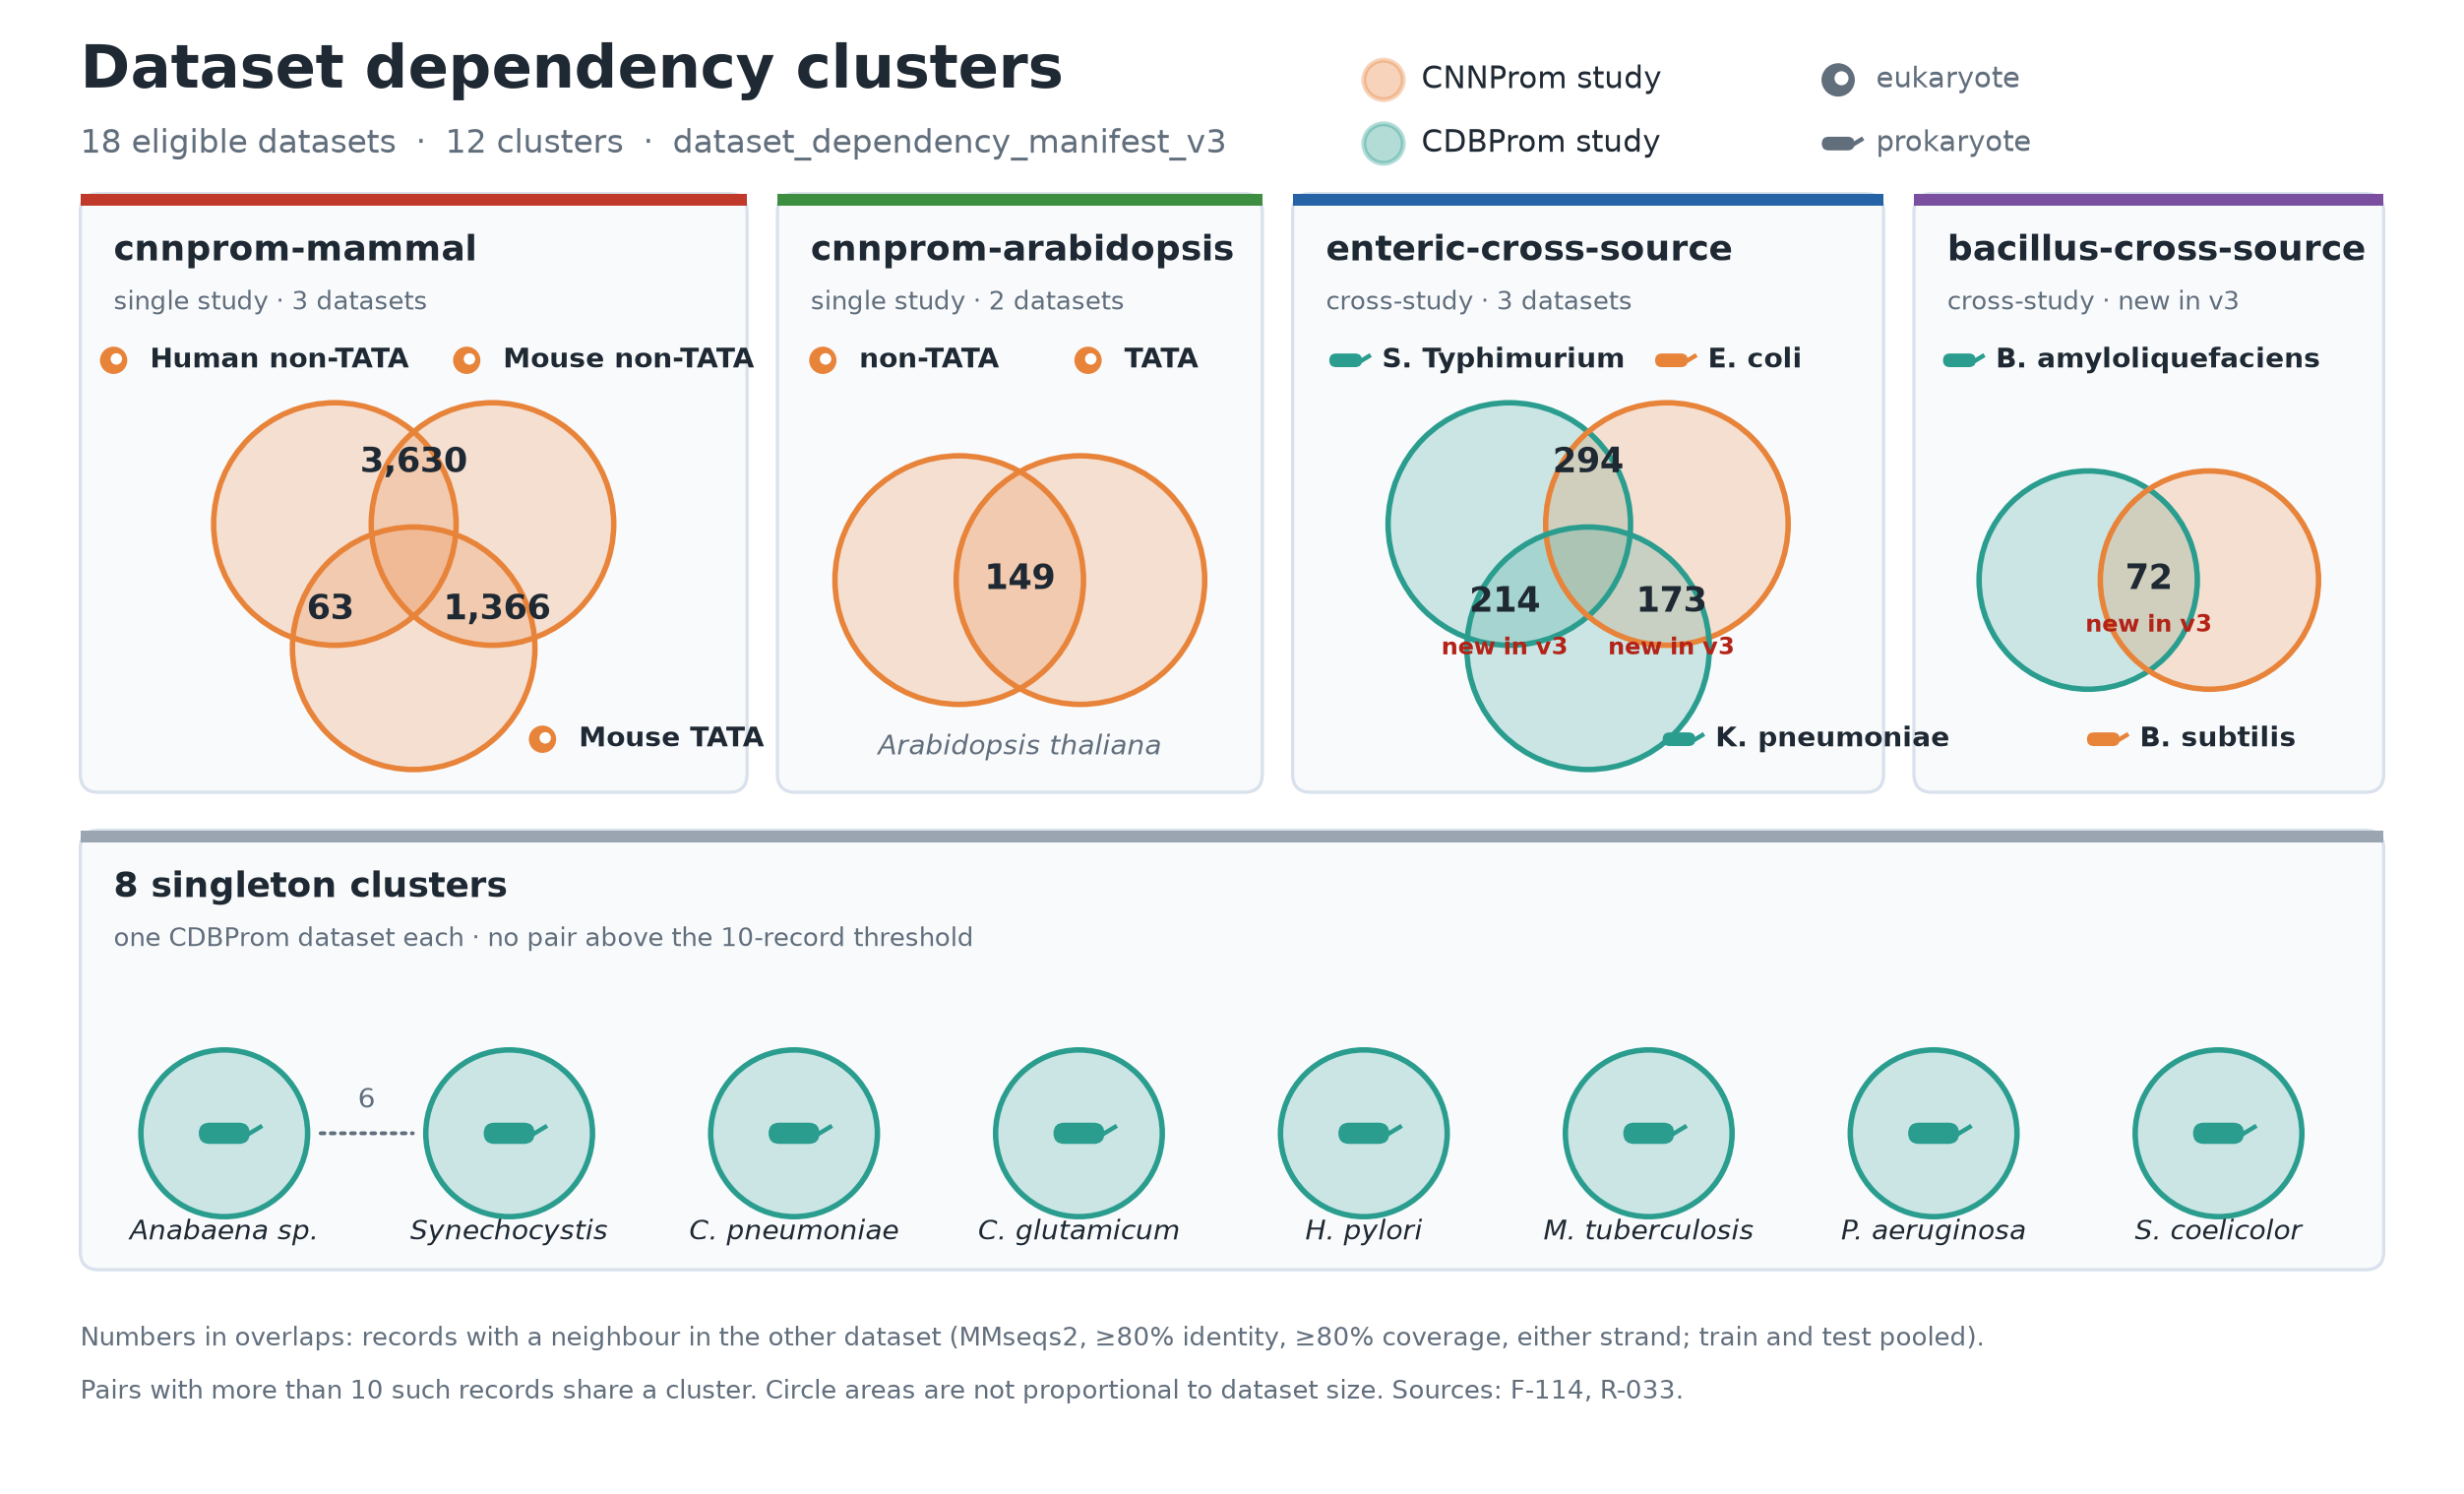

Recreate this plot in Python.
"""Draw the 12 dependency clusters of dataset_dependency_manifest_v3 as Venn
diagrams, one section per multi-dataset cluster, with the source study encoded
by colour.

Usage: python dependency_clusters_venn.py OUT_BASENAME  ->  OUT_BASENAME.svg/.pdf/.png
Overlap counts are records with a cross-dataset neighbour (F-114, log R-033).
"""
import sys

import matplotlib

matplotlib.use("Agg")
import matplotlib.pyplot as plt
from matplotlib.patches import Circle, FancyBboxPatch, Rectangle

INK, MUTED, RULE, BG = "#1F2933", "#616E7C", "#D9E2EC", "#FFFFFF"
STUDY = {"CNNProm": "#E8833A", "CDBProm": "#2A9D8F"}
CLUSTER = {
    "mammal": "#C0392B", "arabidopsis": "#3E8E41", "enteric": "#2563A6",
    "bacillus": "#7B4FA0", "single": "#9AA5B1",
}

plt.rcParams.update({"font.family": "DejaVu Sans", "svg.fonttype": "none"})
fig, ax = plt.subplots(figsize=(16, 9.6))
fig.patch.set_facecolor(BG)
ax.set_xlim(0, 16)
ax.set_ylim(0, 9.6)
ax.set_aspect("equal")
ax.axis("off")


def icon(x, y, kind, s=0.09, color=INK):
    """Flat organism icon: eukaryotic cell with nucleus, or rod-shaped bacterium."""
    if kind == "euk":
        ax.add_patch(Circle((x, y), s, fc=color, ec="none", zorder=8))
        ax.add_patch(Circle((x + s * 0.2, y + s * 0.1), s * 0.42, fc=BG, ec="none", zorder=9))
    else:
        ax.add_patch(FancyBboxPatch((x - s * 1.2, y - s * 0.5), s * 2.4, s, zorder=8, fc=color, ec="none",
                                    boxstyle=f"round,pad=0,rounding_size={s * 0.5}"))
        ax.plot([x + s * 1.2, x + s * 1.7], [y, y + s * 0.3], color=color, lw=1.6, zorder=8)


def section(x0, y0, w, h, key, title, subtitle):
    ax.add_patch(FancyBboxPatch((x0, y0), w, h, boxstyle="round,pad=0,rounding_size=0.12",
                                fc="#F8FAFC", ec=RULE, lw=1.2, zorder=1))
    ax.add_patch(Rectangle((x0, y0 + h - 0.08), w, 0.08, fc=CLUSTER[key], ec="none", zorder=2))
    ax.text(x0 + 0.22, y0 + h - 0.38, title, fontsize=13, weight="bold", color=INK, va="center")
    ax.text(x0 + 0.22, y0 + h - 0.72, subtitle, fontsize=9.5, color=MUTED, va="center")


def disc(x, y, r, study, label=None, kind=None, lx=0, ly=0):
    c = STUDY[study]
    ax.add_patch(Circle((x, y), r, fc=c, alpha=0.22, ec="none", zorder=3))
    ax.add_patch(Circle((x, y), r, fill=False, ec=c, lw=2, zorder=4))
    if label:
        icon(lx, ly, kind, color=c)
        ax.text(lx + 0.24, ly, label, fontsize=10, weight="bold", color=INK, va="center", zorder=10)


def count(x, y, n, new=False):
    ax.text(x, y, f"{n:,}", fontsize=12.5, weight="bold", color=INK, ha="center", va="center", zorder=10)
    if new:
        ax.text(x, y - 0.3, "new in v3", fontsize=8.5, color="#B42318", ha="center", va="center",
                weight="bold", zorder=10)


# Header.
ax.text(0.4, 9.15, "Dataset dependency clusters", fontsize=22, weight="bold", color=INK)
ax.text(0.4, 8.72, "18 eligible datasets  ·  12 clusters  ·  dataset_dependency_manifest_v3",
        fontsize=12, color=MUTED)
lx = 9.0
for i, (study, txt) in enumerate([("CNNProm", "CNNProm study"), ("CDBProm", "CDBProm study")]):
    yy = 9.2 - i * 0.42
    ax.add_patch(Circle((lx, yy), 0.13, fc=STUDY[study], alpha=0.35, ec=STUDY[study], lw=1.8))
    ax.text(lx + 0.25, yy, txt, fontsize=11, color=INK, va="center")
icon(12.0, 9.2, "euk", s=0.11, color=MUTED)
ax.text(12.25, 9.2, "eukaryote", fontsize=10.5, color=MUTED, va="center")
icon(12.0, 8.78, "pro", s=0.09, color=MUTED)
ax.text(12.25, 8.78, "prokaryote", fontsize=10.5, color=MUTED, va="center")

# Section 1: mammal (three CNNProm sets).
section(0.4, 4.5, 4.4, 3.95, "mammal", "cnnprom-mammal", "single study · 3 datasets")
cx, cy, r = 2.6, 5.95, 0.8
disc(cx - 0.52, cy + 0.32, r, "CNNProm", "Human non-TATA", "euk", 0.62, 7.35)
disc(cx + 0.52, cy + 0.32, r, "CNNProm", "Mouse non-TATA", "euk", 2.95, 7.35)
disc(cx, cy - 0.5, r, "CNNProm", "Mouse TATA", "euk", 3.45, 4.85)
count(cx, cy + 0.72, 3630)
count(cx + 0.55, cy - 0.25, 1366)
count(cx - 0.55, cy - 0.25, 63)

# Section 2: arabidopsis (two CNNProm sets).
section(5.0, 4.5, 3.2, 3.95, "arabidopsis", "cnnprom-arabidopsis", "single study · 2 datasets")
disc(6.2, 5.9, 0.82, "CNNProm", "non-TATA", "euk", 5.3, 7.35)
disc(7.0, 5.9, 0.82, "CNNProm", "TATA", "euk", 7.05, 7.35)
count(6.6, 5.9, 149)
ax.text(6.6, 4.75, "Arabidopsis thaliana", fontsize=10, style="italic", color=MUTED, ha="center")

# Section 3: enteric (cross-study).
section(8.4, 4.5, 3.9, 3.95, "enteric", "enteric-cross-source", "cross-study · 3 datasets")
ex, ey = 10.35, 5.95
disc(ex - 0.52, ey + 0.32, 0.8, "CDBProm", "S. Typhimurium", "pro", 8.75, 7.35)
disc(ex + 0.52, ey + 0.32, 0.8, "CNNProm", "E. coli", "pro", 10.9, 7.35)
disc(ex, ey - 0.5, 0.8, "CDBProm", "K. pneumoniae", "pro", 10.95, 4.85)
count(ex, ey + 0.72, 294)
count(ex - 0.55, ey - 0.2, 214, new=True)
count(ex + 0.55, ey - 0.2, 173, new=True)

# Section 4: bacillus (cross-study, new in v3).
section(12.5, 4.5, 3.1, 3.95, "bacillus", "bacillus-cross-source", "cross-study · new in v3")
disc(13.65, 5.9, 0.72, "CDBProm", "B. amyloliquefaciens", "pro", 12.8, 7.35)
disc(14.45, 5.9, 0.72, "CNNProm", "B. subtilis", "pro", 13.75, 4.85)
count(14.05, 5.9, 72, new=True)

# Section 5: singletons.
section(0.4, 1.35, 15.2, 2.9, "single", "8 singleton clusters",
        "one CDBProm dataset each · no pair above the 10-record threshold")
names = ["Anabaena sp.", "Synechocystis", "C. pneumoniae", "C. glutamicum",
         "H. pylori", "M. tuberculosis", "P. aeruginosa", "S. coelicolor"]
for i, name in enumerate(names):
    x = 1.35 + i * 1.88
    disc(x, 2.25, 0.55, "CDBProm")
    icon(x, 2.25, "pro", s=0.14, color=STUDY["CDBProm"])
    ax.text(x, 1.55, name, fontsize=10, style="italic", color=INK, ha="center", zorder=10)
ax.annotate("", xy=(1.35 + 1.88 - 0.6, 2.25), xytext=(1.35 + 0.6, 2.25),
            arrowprops=dict(arrowstyle="-", ls=":", color=MUTED, lw=1.4))
ax.text(1.35 + 0.94, 2.42, "6", fontsize=10, color=MUTED, ha="center")

# Footnote.
ax.text(0.4, 0.85, "Numbers in overlaps: records with a neighbour in the other dataset "
        "(MMseqs2, ≥80% identity, ≥80% coverage, either strand; train and test pooled).",
        fontsize=9.5, color=MUTED)
ax.text(0.4, 0.5, "Pairs with more than 10 such records share a cluster. Circle areas are not "
        "proportional to dataset size. Sources: F-114, R-033.", fontsize=9.5, color=MUTED)

base = sys.argv[1]
for ext in ("svg", "pdf", "png"):
    fig.savefig(f"{base}.{ext}", facecolor=BG, dpi=200 if ext == "png" else None, bbox_inches="tight")
